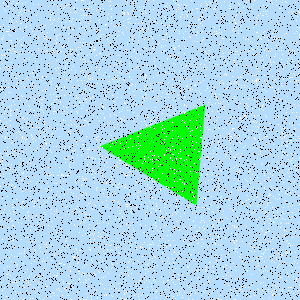

The file beside this chart, header and first rows:
Type, X, Y
Salt, 69, 283
Salt, 274, 62
Salt, 224, 74
Salt, 168, 280
Salt, 156, 102
Salt, 43, 242
Salt, 270, 180
Salt, 44, 244
Salt, 140, 128
Salt, 72, 29
Salt, 245, 13
Salt, 176, 58
Salt, 25, 215
Salt, 117, 82
Salt, 141, 183
Salt, 142, 293
Salt, 215, 75
Salt, 244, 115
Salt, 129, 110
Salt, 139, 16
Salt, 60, 181
Salt, 179, 230
Salt, 270, 173
Salt, 136, 53
Salt, 147, 88
Salt, 98, 254
Salt, 164, 203
Salt, 274, 90
Salt, 79, 28
Salt, 127, 204
Salt, 28, 127
Salt, 126, 167
Salt, 270, 154
Salt, 286, 112
Salt, 67, 114
Salt, 276, 286
Salt, 225, 156
Salt, 299, 158
Salt, 209, 50
Salt, 170, 205
Salt, 222, 51
Salt, 220, 103
Salt, 121, 97
Salt, 194, 260
Salt, 11, 143
Salt, 99, 209
Salt, 294, 153
Salt, 189, 63
Salt, 167, 176
Salt, 104, 295
Salt, 77, 155
Salt, 146, 75
Salt, 103, 277
Salt, 293, 11
Salt, 247, 86
Salt, 140, 246
Salt, 41, 187
Salt, 140, 277
Salt, 224, 106
Salt, 51, 221
... 8,940 more rows
